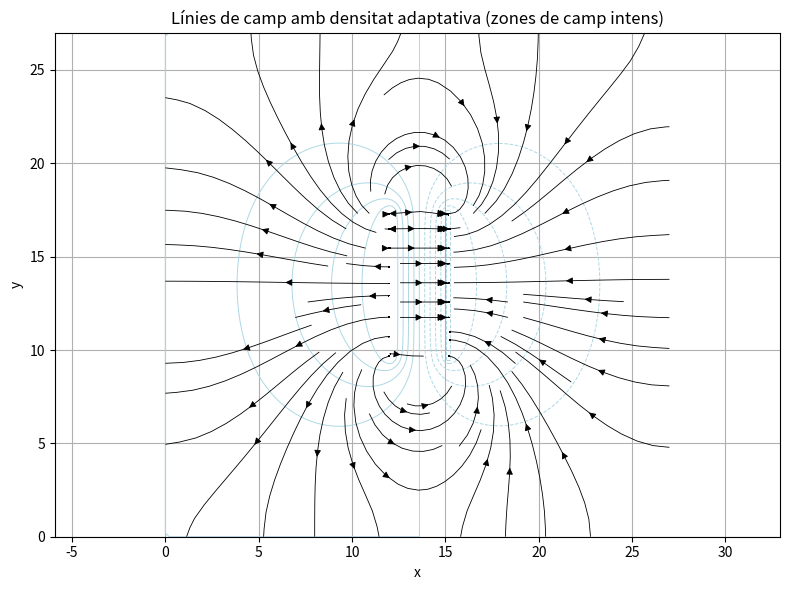

Here is the Python script that generated this plot:
import numpy as np
import matplotlib.pyplot as plt

# --- Paràmetres i condicions inicials ---
nx, ny = 132, 132
V = np.zeros((ny, nx))
d = 15
l = 40
V[int(ny/2-l/2):int(ny/2+l/2), int(nx/2 - d/2):int(nx/2 - d/2)+2] = 7.5
V[int(ny/2-l/2):int(ny/2+l/2), int(nx/2 + d/2):int(nx/2 + d/2)+2] = -7.5

# --- Resolució amb Jacobi ---
for _ in range(6000):
    V_new = V.copy()
    V_new[1:-1,1:-1] = 0.25 * (V[1:-1, :-2] + V[1:-1, 2:] + V[:-2, 1:-1] + V[2:, 1:-1])
    V_new[int(ny/2-l/2):int(ny/2+l/2), int(nx/2 - d/2):int(nx/2 - d/2)+2] = 7.5
    V_new[int(ny/2-l/2):int(ny/2+l/2), int(nx/2 + d/2):int(nx/2 + d/2)+2] = -7.5
    V = V_new

# --- Coordenades i gradients ---
x = np.linspace(0, 27, nx)
y = np.linspace(0, 27, ny)
X_t, Y_t = np.meshgrid(x, y)
Ey_t, Ex_t = np.gradient(-V)
E_t = np.sqrt(Ex_t**2 + Ey_t**2)

# --- Selecció de punts amb camp fort per començar línies ---
threshold = np.percentile(E_t, 80)  # només el 15% més fort
seeds_y, seeds_x = np.where(E_t > threshold)

# Transformar a coordenades reals
seeds = np.column_stack((x[seeds_x], y[seeds_y]))

# --- Gràfic ---
plt.figure(figsize=(8, 6))

# Línies equipotencials
nivells = np.linspace(-7.5, 7.5, 11)
plt.contour(X_t, Y_t, V, levels=nivells, colors='lightblue', linewidths=0.7)

# Línies de camp amb streamplot + punts forts com a fonts
plt.streamplot(X_t, Y_t, Ex_t, Ey_t, color='black', linewidth=0.6, arrowsize=1.0, start_points=seeds)

plt.title("Línies de camp amb densitat adaptativa (zones de camp intens)")
plt.xlabel('x')
plt.ylabel('y')
plt.axis('equal')
plt.grid(True)
plt.tight_layout()
plt.show()
